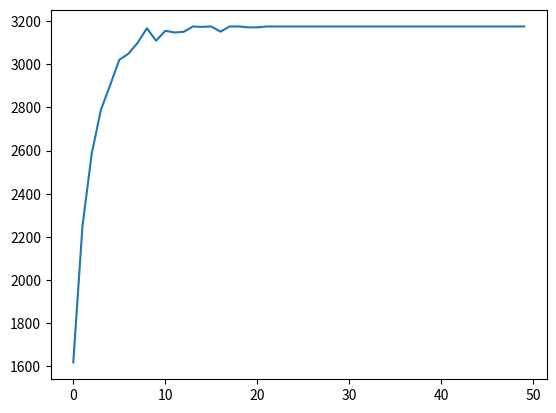

Recreate this plot in Python.
import random
import statistics
import matplotlib.pyplot as plt

# random.seed(10)

rand = True


def initial(population_size, num_of_slots):
    chromosomes = []
    for i in range(population_size):
        chromosomes.append([random.randint(0, 1) for j in range(num_of_slots)])

    return chromosomes


def selection(chromosomes, num_of_slots):
    # print(chromosomes)
    fitness = []
    P = []
    PP = []
    E = []
    A = []
    for i in chromosomes:
        counter = 0
        f_tmp = 0.0
        for j in i:
            f_tmp += j*(2**counter)
            counter += 1
        fitness.append(f_tmp/num_of_slots)

    for i in fitness:
        P.append(i/sum(fitness))
        PP.append(i/sum(fitness)*100)
        E.append(i/statistics.mean(fitness))

    return fitness, P, PP, E


def roulette_wheel(wheel):
    m = sum(wheel.values())
    pick = random.uniform(0, m)
    current = 0
    for key, value in wheel.items():
        current += value
        if current > pick:
            return key


def crossover(chromosomes_dict, wheel, population_size, num_of_slots):
    chromosomes_dict_tmp = chromosomes_dict.copy()
    offspring = chromosomes_dict.copy()
    for i in range(population_size):
        chromosomes_dict[i] = chromosomes_dict_tmp[roulette_wheel(
            wheel)].copy()
    print(chromosomes_dict)
    for i in range(population_size):
        first_parent, second_parent, third_parent = random.sample(
            range(0, population_size), 3)
        # print(i)
        # print(first_parent, second_parent, third_parent)
        for j in range(num_of_slots):
            if (chromosomes_dict[first_parent][j] == chromosomes_dict[second_parent][j]):
                # print(j)
                # print(first_parent, second_parent, third_parent)
                # print(chromosomes_dict[first_parent][j])
                # print(chromosomes_dict[second_parent][j])
                # print('-----')
                offspring[i][j] = chromosomes_dict[first_parent][j]
            else:
                # print(j)
                # print(first_parent, second_parent, third_parent)
                # print(chromosomes_dict[first_parent][j])
                # print(chromosomes_dict[second_parent][j])
                # print('++++++')
                offspring[i][j] = chromosomes_dict[third_parent][j]
    # print(offspring)
    return offspring


def mutation(offspring, population_size, num_of_slots, rate):
    offspring_tmp = offspring.copy()
    for i in range(population_size):
        for j in range(num_of_slots):
            if random.random() < rate:
                offspring_tmp[i][j] = 1-offspring_tmp[i][j]
    return offspring_tmp


def main():
    sum_of_fitness = []
    population_size = 100
    num_of_slots = 8
    chromosomes_dict = {}
    rate = 0.13
    generation = 50
    if rand:
        chromosomes = initial(population_size, num_of_slots)
    else:
        chromosomes = [[0, 0, 0, 1, 1, 1, 1, 1], [0, 1, 1, 1, 1, 1, 1, 1], [
            0, 0, 0, 0, 0, 0, 0, 1], [0, 0, 0, 0, 1, 1, 1, 1]]

    for i in range(population_size):
        chromosomes_dict[i] = chromosomes[i]
    for i in range(generation):
        print('Generation: ', i)
        fitness, P, PP, E = selection(chromosomes_dict.values(), num_of_slots)
        print('Sum fitness', sum(fitness))
        sum_of_fitness.append(sum(fitness))
        print('Selection :')
        print([i for i in range(0, population_size)])
        print(fitness)
        print(P)
        print(PP)
        print(E)
        wheel = {}
        for i in range(population_size):
            wheel[i] = PP[i]
        print('generation: ', chromosomes_dict)
        print('Wheel: ', wheel)
        print('Crossover :')
        offspring = crossover(
            chromosomes_dict, wheel, population_size, num_of_slots)
        print('Next generation: ', offspring)
        mutaion_dict = mutation(offspring, population_size, num_of_slots, rate)
        print('Mutation: ', mutaion_dict)
        for i in range(population_size):
            chromosomes_dict[i] = mutaion_dict[i].copy()
        rate *= 0.7
        print('---------------------')

    plt.plot(sum_of_fitness)
    plt.show()


if __name__ == "__main__":
    main()
